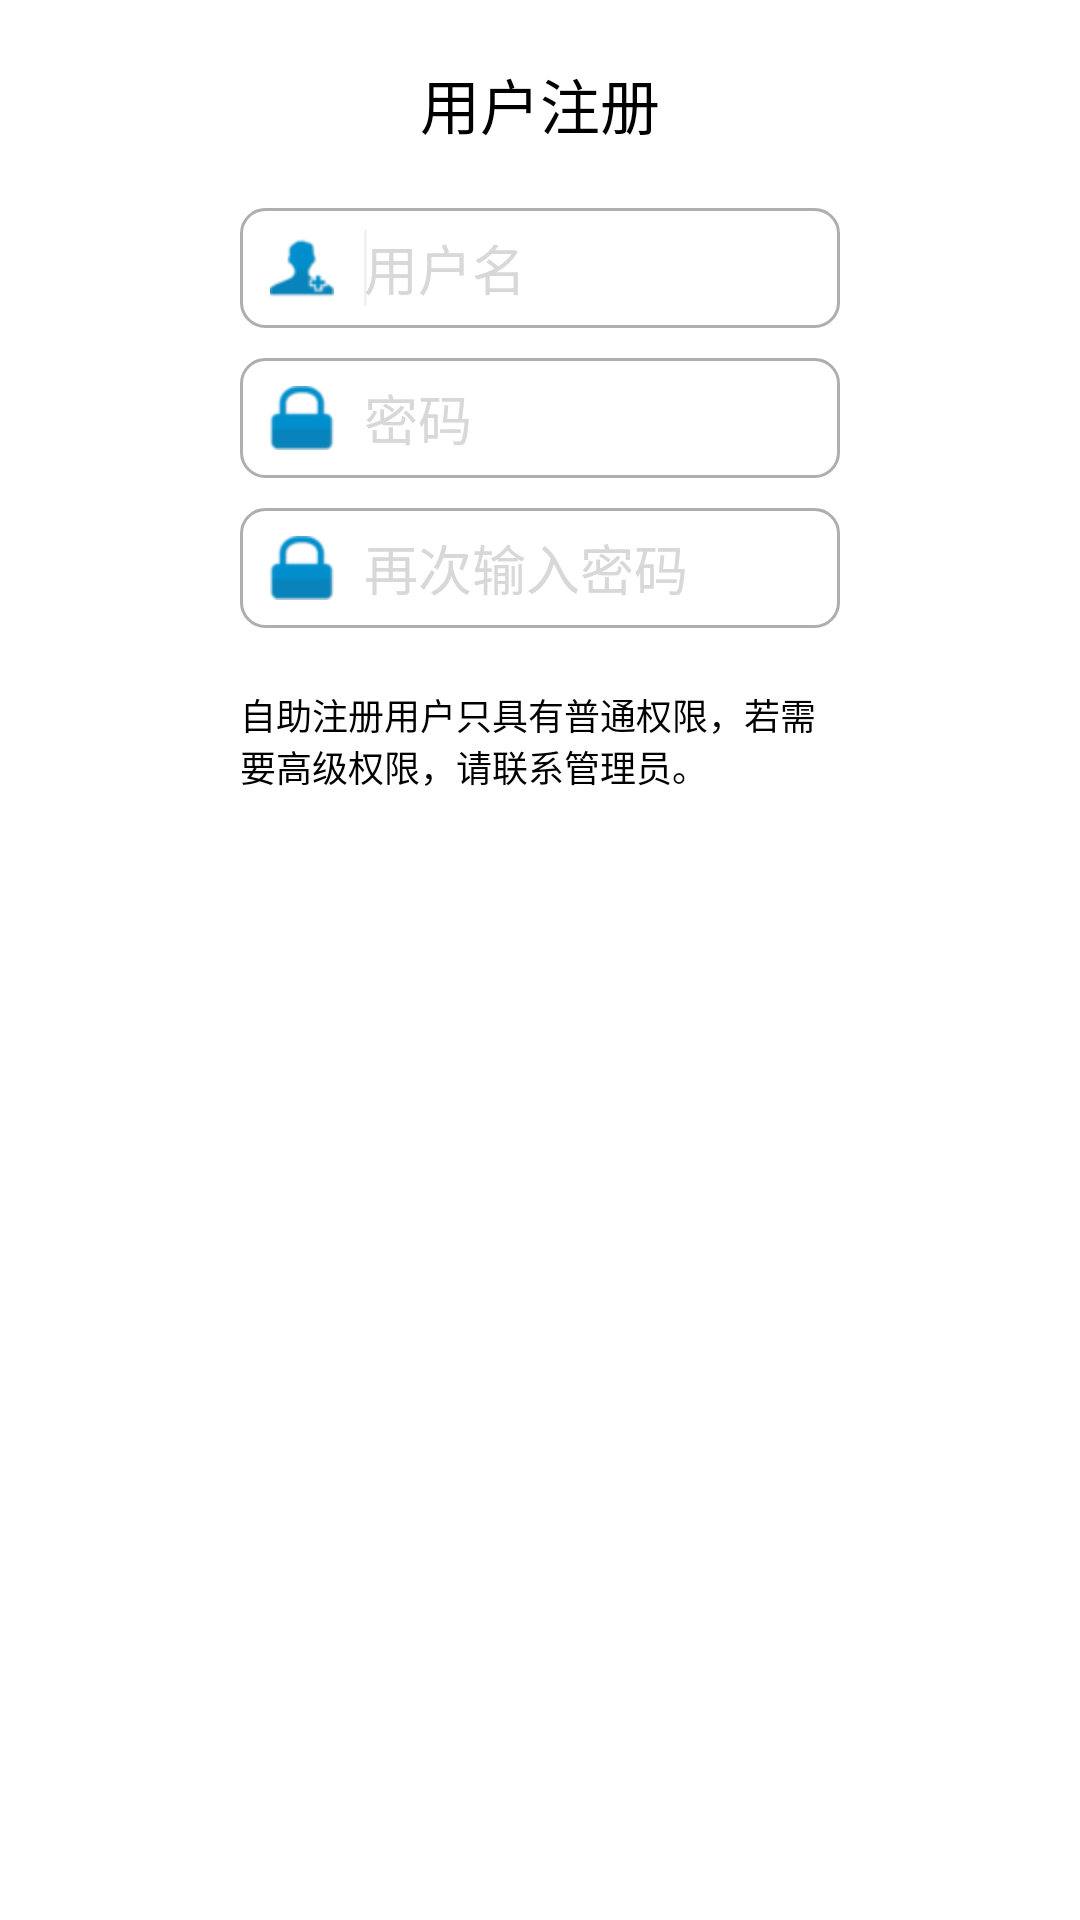

Android layout source for this screen:
<!-- AndroidManifest.xml: application theme android:Theme.Holo.Light -->
<!-- res/layout/register.xml -->
<?xml version="1.0" encoding="utf-8"?>

<RelativeLayout xmlns:android="http://schemas.android.com/apk/res/android"
    android:id="@+id/RelativeLayout1"
    android:layout_width="match_parent"
    android:layout_height="match_parent"
    android:orientation="vertical" >
    
    
     <TextView
	     android:id="@+id/register_textView"
	     android:layout_width="wrap_content"
	     android:layout_height="wrap_content"
	     android:layout_alignParentTop="true"
	     android:layout_centerHorizontal="true"
	     android:layout_marginTop="20dp"
	     android:textSize="20sp"
	     android:textColor="#000000"
	     android:text="用户注册" />

    <EditText
        android:id="@+id/username_register"
        android:layout_width="200dp"
        android:layout_height="40dp"
        android:layout_below="@+id/register_textView"
        android:background="@drawable/edittext_style"
        android:drawableLeft="@drawable/register"
        android:layout_centerHorizontal="true"
        android:paddingLeft="10dp"
        android:drawablePadding="10dp"
        android:layout_marginTop="20dp"
        android:hint="用户名"
        android:textColorHint="#D8D8D8"
        android:textColor="#000000"
        android:ems="10" >
        <requestFocus />
    </EditText>
    
    
     <EditText
        android:id="@+id/password_register"
        android:layout_width="200dp"
        android:layout_height="40dp"
        android:layout_below="@+id/username_register"
        android:background="@drawable/edittext_style"
        android:drawableLeft="@drawable/password"
        android:layout_centerHorizontal="true"
        android:paddingLeft="10dp"
        android:drawablePadding="10dp"
        android:layout_marginTop="10dp"
        android:hint="密码"
        android:textColorHint="#D8D8D8"
        android:textColor="#000000"
        android:inputType="textPassword"
        android:ems="10" >
    </EditText>
    
     
     <EditText
        android:id="@+id/password_again_register"
        android:layout_width="200dp"
        android:layout_height="40dp"
        android:layout_below="@+id/password_register"
        android:background="@drawable/edittext_style"
        android:drawableLeft="@drawable/password"
        android:layout_centerHorizontal="true"
        android:paddingLeft="10dp"
        android:drawablePadding="10dp"
        android:layout_marginTop="10dp"
        android:hint="再次输入密码"
        android:textColorHint="#D8D8D8"
        android:textColor="#000000"
        android:inputType="textPassword"
        android:ems="10" >
    </EditText>
    

     <TextView
         android:id="@+id/textView1"
         android:layout_width="200dp"
         android:layout_height="wrap_content"
         android:layout_below="@+id/password_again_register"
         android:layout_centerHorizontal="true"
         android:layout_marginTop="20dp"
         android:textSize="12sp"
         android:paddingBottom="10dp"
         android:textColor="#000000"
         android:text="自助注册用户只具有普通权限，若需要高级权限，请联系管理员。" />

</RelativeLayout>
<!-- resources referenced by this layout -->
<resources>
  <!-- drawable edittext_style (drawable-hdpi) -->
  <?xml version="1.0" encoding="utf-8"?>
  
  <layer-list xmlns:android="http://schemas.android.com/apk/res/android">
      <item> 
          <shape android:shape="rectangle">
              <solid android:color="#FFFFFF"/>
              <stroke 
                  android:width="1dp"
                  android:color="#AEAEAE"/>
              <corners 
                  android:radius="8dp"/>
          </shape>
       </item>
   </layer-list>
  <!-- drawable password: png bitmap (drawable-hdpi, 1777 bytes) -->
  <!-- drawable register: png bitmap (drawable-hdpi, 1961 bytes) -->
</resources>
